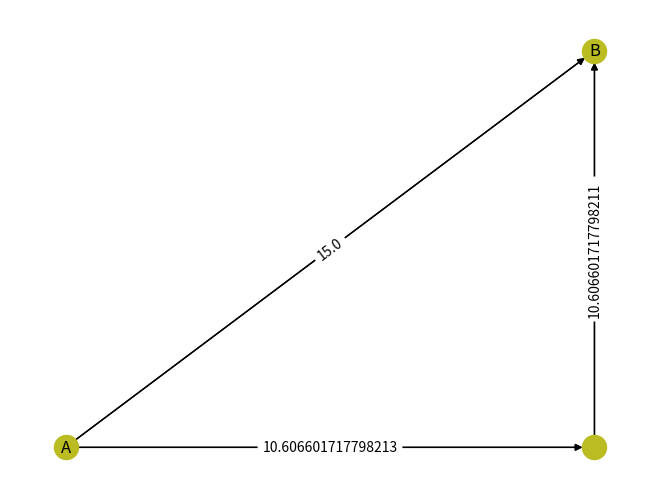

Write the Python code that produced this figure.
import matplotlib.pyplot as plt
import networkx as nx
import math


def pitagoras(x1, y1, x2, y2):
    result = ((((y2 - y1) ** 2) + ((x2 - x1) ** 2)) ** 0.5)
    result = round(result, 2)
    return result


def generar_grafo(nodo1, nodo2, x1, y1, x2, y2):
    G = (nx.DiGraph())

    G.add_nodes_from([nodo1, nodo2, ''])

    G.add_edges_from([(nodo1, nodo2, {'weight': pitagoras(x1, y1, x2, y2)}), ('', nodo2, {'weight': (y2 - y1)}), (nodo1,'', {'weight': x2 - x1})])

    posiciones = {nodo1: (x1, y1), nodo2: (x2, y2), '': (x2, y1)}

    nx.draw(G, pos=posiciones, with_labels=True,  node_color='#bbbb22')

    etiquetas_aristas = nx.get_edge_attributes(G, 'weight')

    nx.draw_networkx_edges(G, pos=posiciones, arrows=True)

    nx.draw_networkx_edge_labels(G, pos=posiciones, edge_labels=etiquetas_aristas)

    plt.show()


def transformar_grados(grados, distancia):
    radian = math.radians(grados)
    calculo_sen = math.sin(radian) * distancia
    calculo_cos = math.cos(radian) * distancia
    return calculo_sen, calculo_cos
    
    
    

def main():
    y, x =transformar_grados(45, 15)
    
    generar_grafo('A', 'B', 0, 0, x, y)


if __name__ == '__main__':
    main()
